Labelled photos from "customvisiontrialfiles", an image-classification folder in vyasdev/customvisiontrialfiles. The possible labels are: Claratyne, cold medication, diazepam, painkiller, Panamax.

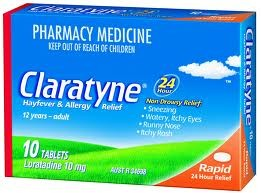
Label: Claratyne

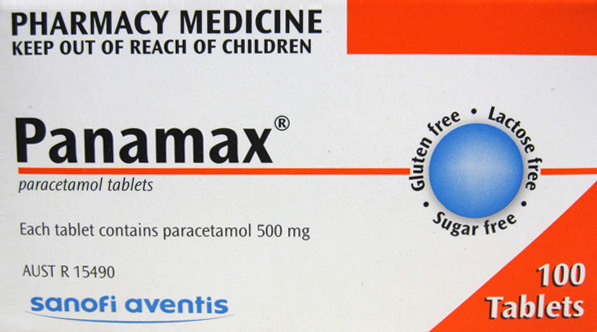
Label: painkiller

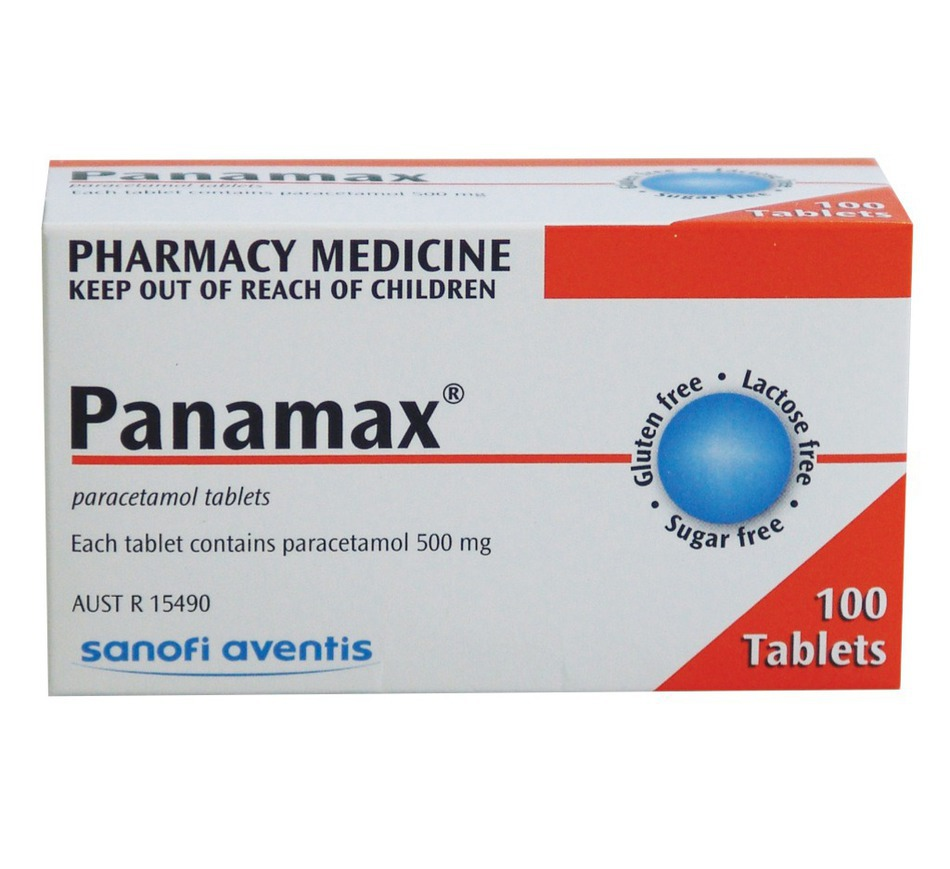
Label: Panamax

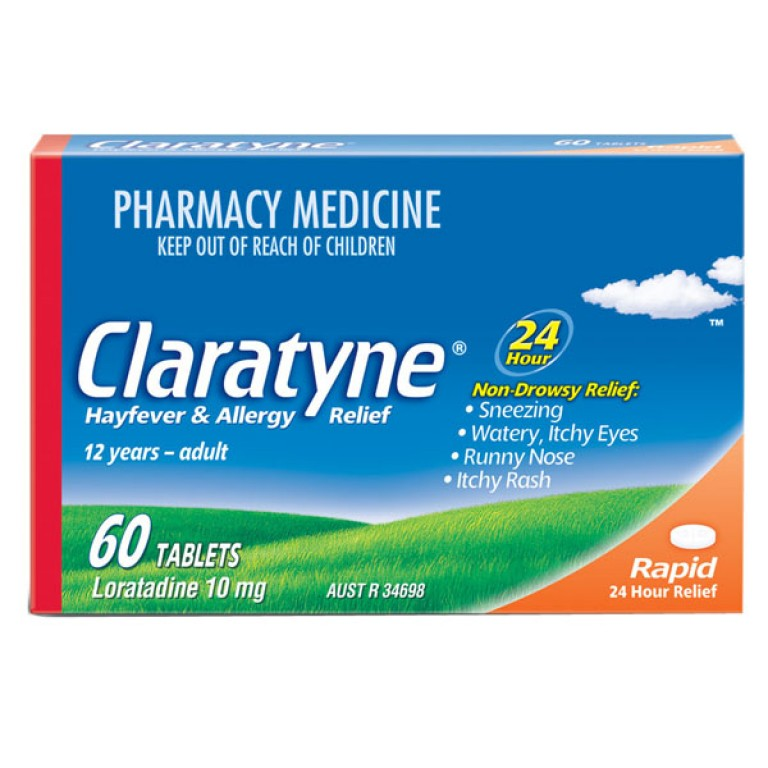
Label: cold medication

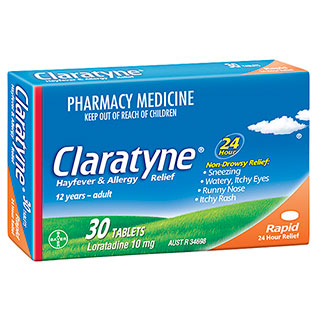
Label: Claratyne

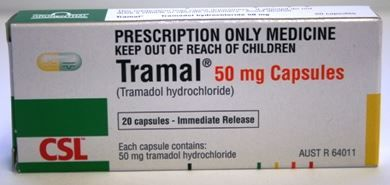
Label: painkiller
